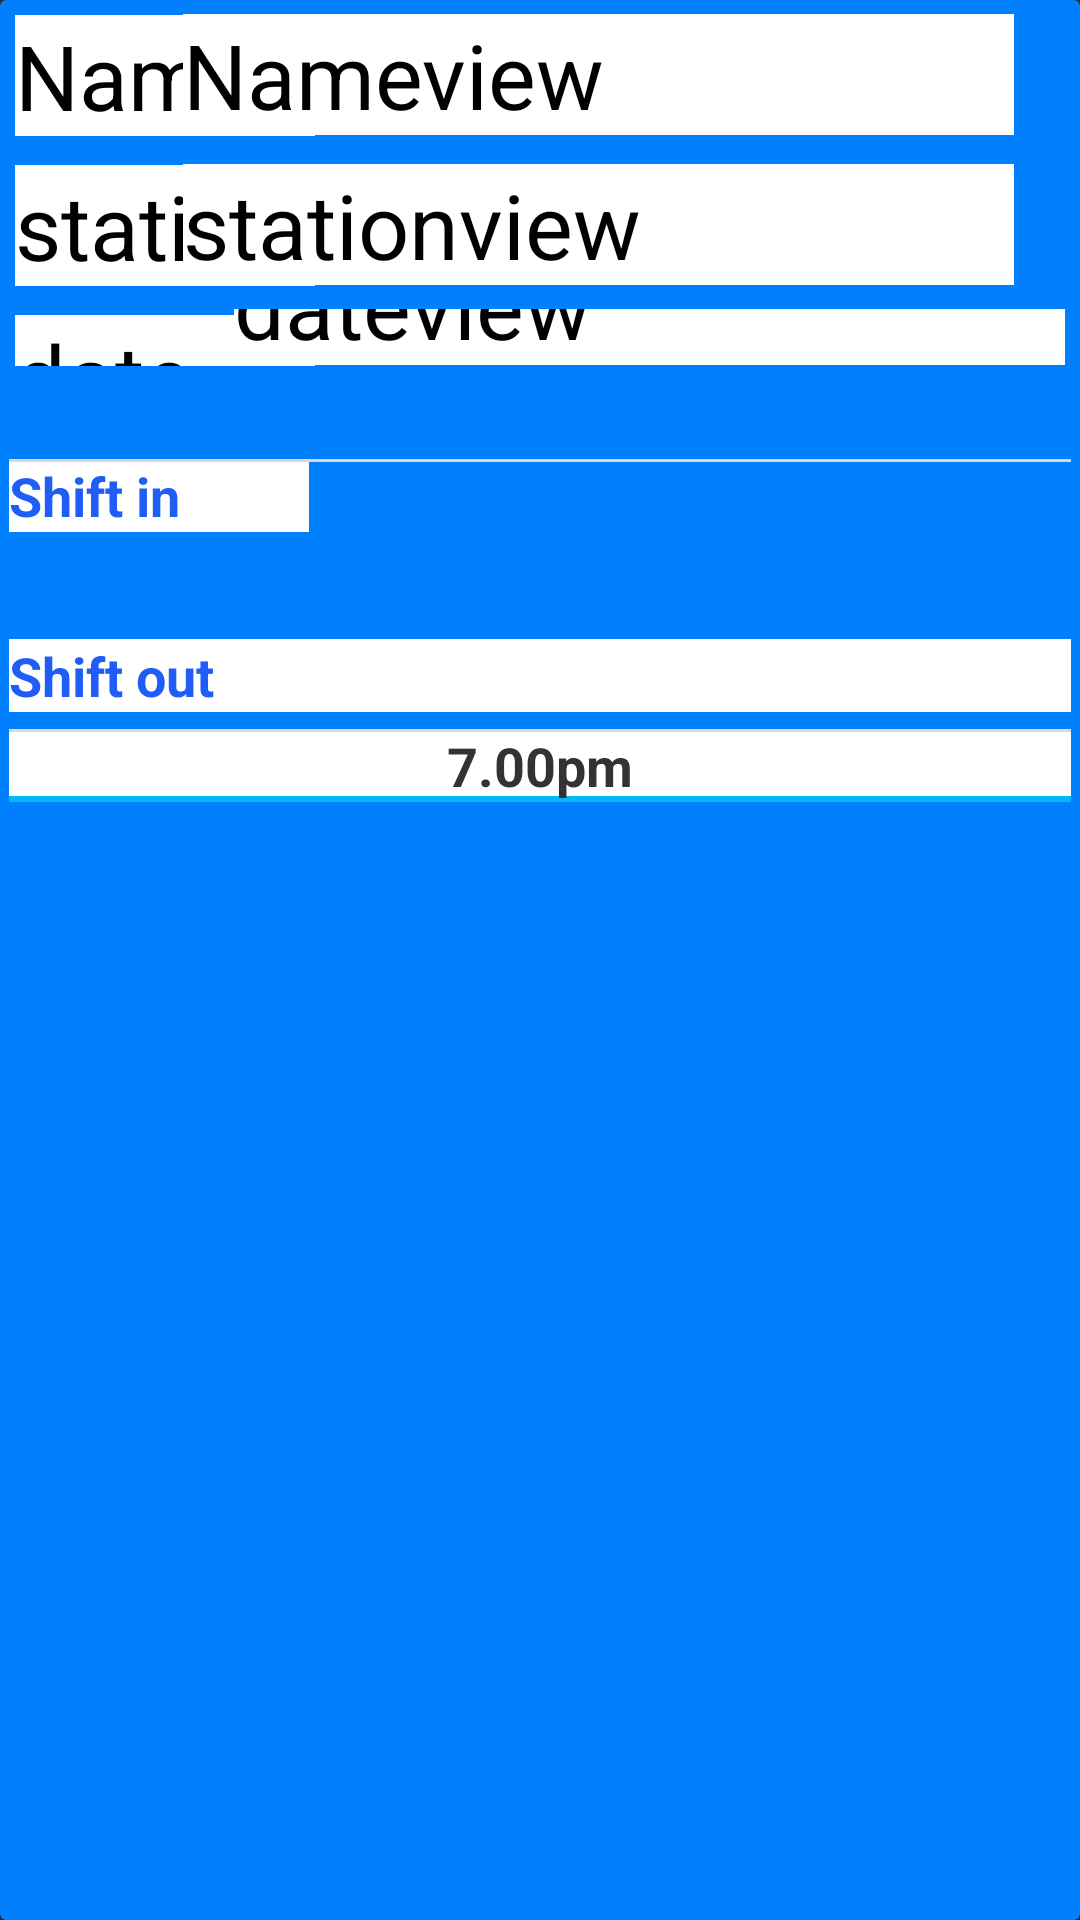

The Android layout XML behind this screen, and the referenced resources:
<!-- AndroidManifest.xml: application theme Theme.AppCompat.NoActionBar -->
<!-- res/layout/officerview.xml -->
<?xml version="1.0" encoding="utf-8"?>
<android.support.v7.widget.CardView xmlns:android="http://schemas.android.com/apk/res/android"
    xmlns:card_view="http://schemas.android.com/apk/res-auto"
    xmlns:tools="http://schemas.android.com/tools"
    android:id="@+id/card_view"
    android:layout_width="match_parent"
    android:layout_height="wrap_content"
    android:layout_margin="2dp"
    android:clickable="true"
    card_view:cardBackgroundColor="#007fff"
    card_view:cardCornerRadius="2dp"
    card_view:cardElevation="2dp"
    card_view:contentPadding="3dp"
    tools:foreground="@android:style/Widget.DeviceDefault.GridView">

    <RelativeLayout
        android:id="@+id/name1"
        android:layout_width="match_parent"
        android:layout_height="wrap_content"

        >

        <TextView
            android:id="@+id/name"
            android:layout_width="100dp"
            android:layout_height="wrap_content"
            android:layout_margin="2dp"
            android:background="#fff"
            android:text="Name"
            android:textColor="#000"
            android:textSize="30sp" />

        <TextView
            android:id="@+id/nameview"
            android:layout_width="277dp"
            android:layout_height="wrap_content"

            android:layout_below="@+id/name"
            android:layout_alignParentEnd="true"
            android:layout_marginStart="2dp"
            android:layout_marginLeft="150dp"
            android:layout_marginTop="-43dp"
            android:layout_marginEnd="19dp"
            android:background="#fff"
            android:text="Nameview"
            android:textColor="#000"
            android:textSize="30sp" />

    </RelativeLayout>


    <RelativeLayout
        android:id="@+id/station1"
        android:layout_width="match_parent"
        android:layout_height="wrap_content"
        android:layout_marginTop="50dp"
        android:layout_marginBottom="@+id/name1"

        >

        <TextView
            android:id="@+id/station"
            android:layout_width="100dp"
            android:layout_height="wrap_content"
            android:layout_margin="2dp"
            android:background="#fff"
            android:text="station"
            android:textColor="#000"
            android:textSize="30sp" />

        <TextView
            android:id="@+id/stationview"
            android:layout_width="277dp"
            android:layout_height="wrap_content"

            android:layout_below="@+id/station"
            android:layout_alignParentEnd="true"
            android:layout_marginStart="2dp"
            android:layout_marginLeft="150dp"
            android:layout_marginTop="-43dp"
            android:layout_marginEnd="19dp"
            android:background="#fff"
            android:text="stationview"
            android:textColor="#000"
            android:textSize="30sp" />

    </RelativeLayout>


    <RelativeLayout
        android:id="@+id/date1"
        android:layout_width="371dp"
        android:layout_height="21dp"
        android:layout_marginTop="100dp"
        android:layout_marginBottom="@+id/station1"

        >

        <TextView
            android:id="@+id/date"
            android:layout_width="100dp"
            android:layout_height="wrap_content"
            android:layout_margin="2dp"
            android:background="#fff"
            android:text="date"
            android:textColor="#000"
            android:textSize="30sp" />

        <TextView
            android:id="@+id/dateview"
            android:layout_width="277dp"
            android:layout_height="wrap_content"

            android:layout_below="@+id/date"
            android:layout_alignParentEnd="true"
            android:layout_marginStart="2dp"
            android:layout_marginLeft="150dp"
            android:layout_marginTop="-43dp"
            android:layout_marginEnd="19dp"
            android:background="#fff"
            android:text="dateview"
            android:textColor="#000"
            android:textSize="30sp" />

    </RelativeLayout>


    <RelativeLayout
        android:layout_width="match_parent"
        android:layout_height="wrap_content"
        android:layout_marginTop="150dp"

        >

        <TextView
            android:id="@+id/shiftin"

            android:layout_width="100dp"
            android:layout_height="wrap_content"
            android:background="#fff"
            android:text="Shift in"
            android:textAlignment="viewStart"
            android:textColor="#205cf6"
            android:textSize="18sp"
            android:textStyle="bold" />

        <View
            android:layout_width="match_parent"
            android:layout_height="1dp"
            android:background="#dad8d8" />


    </RelativeLayout>



    <RelativeLayout
        android:layout_width="match_parent"
        android:layout_height="wrap_content"
        android:layout_marginTop="210dp">

        <TextView


            android:id="@+id/shiftout"
            android:layout_width="match_parent"
            android:layout_height="wrap_content"
            android:background="#fff"
            android:text="Shift out"
            android:textAlignment="viewStart"
            android:textColor="#205cf6"
            android:textSize="18sp"
            android:textStyle="bold" />


    </RelativeLayout>


    


    <RelativeLayout
        android:layout_width="match_parent"
        android:layout_height="wrap_content"
        android:layout_marginTop="240dp"

        >

        <TextView
            android:id="@+id/shiftoutview"
            android:layout_width="match_parent"
            android:layout_height="wrap_content"
            android:background="@drawable/buttondesign"
            android:hint="7.00pm"
            android:inputType="number"
            android:maxLines="1"
            android:textAlignment="center"
            android:textColor="#012B74"
            android:textColorHint="#333333"
            android:textSize="18sp"
            android:textStyle="bold" />

        <View
            android:layout_width="match_parent"
            android:layout_height="1dp"
            android:background="#dad8d8" />
    </RelativeLayout>


</android.support.v7.widget.CardView>
<!-- resources referenced by this layout -->
<resources>
  <!-- drawable buttondesign (drawable) -->
  <?xml version="1.0" encoding="utf-8"?>
  <layer-list xmlns:android="http://schemas.android.com/apk/res/android">
      <item>
          <shape android:shape="rectangle">
              <solid android:color="#fff"/>
              <stroke android:width="2dp" android:color="#01B9F5"/>
          </shape>
      </item>
      <item android:bottom="2dp">
          <shape android:shape="rectangle">
              <solid android:color="#fff"/>
          </shape>
      </item>
  </layer-list>
</resources>
